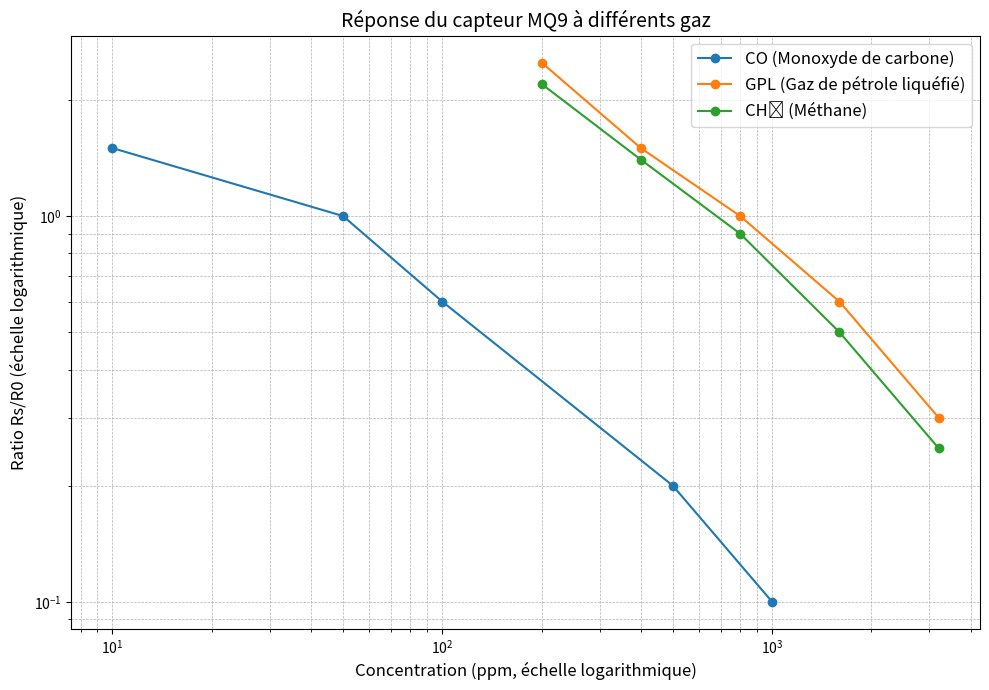

Recreate this plot in Python.
# -*- coding: utf-8 -*-
"""
Created on Mon Dec  9 21:24:30 2024

[redacted]
"""

import matplotlib.pyplot as plt


# Données typiques (Concentration en ppm et Rs/R0 pour chaque gaz)
data = {
    "CO (Monoxyde de carbone)": {
        "concentrations": [10, 50, 100, 500, 1000],
        "responses": [1.5, 1.0, 0.6, 0.2, 0.1]
    },
    "GPL (Gaz de pétrole liquéfié)": {
        "concentrations": [200, 400, 800, 1600, 3200],
        "responses": [2.5, 1.5, 1.0, 0.6, 0.3]
    },
    "CH₄ (Méthane)": {
        "concentrations": [200, 400, 800, 1600, 3200],
        "responses": [2.2, 1.4, 0.9, 0.5, 0.25]
    }
}

# Initialisation du graphique
plt.figure(figsize=(10, 7))

# Parcours des gaz et tracé des courbes
for gas, gas_data in data.items():
    concentrations = gas_data["concentrations"]
    responses = gas_data["responses"]
    plt.plot(
        concentrations, responses, marker='o', linestyle='-', label=gas
    )

# Configuration du graphique
plt.xscale('log')
plt.yscale('log')
plt.title("Réponse du capteur MQ9 à différents gaz", fontsize=14)
plt.xlabel("Concentration (ppm, échelle logarithmique)", fontsize=12)
plt.ylabel("Ratio Rs/R0 (échelle logarithmique)", fontsize=12)
plt.grid(True, which="both", linestyle="--", linewidth=0.5)
plt.legend(fontsize=12)
plt.tight_layout()

# Affichage du graphique
plt.show()

